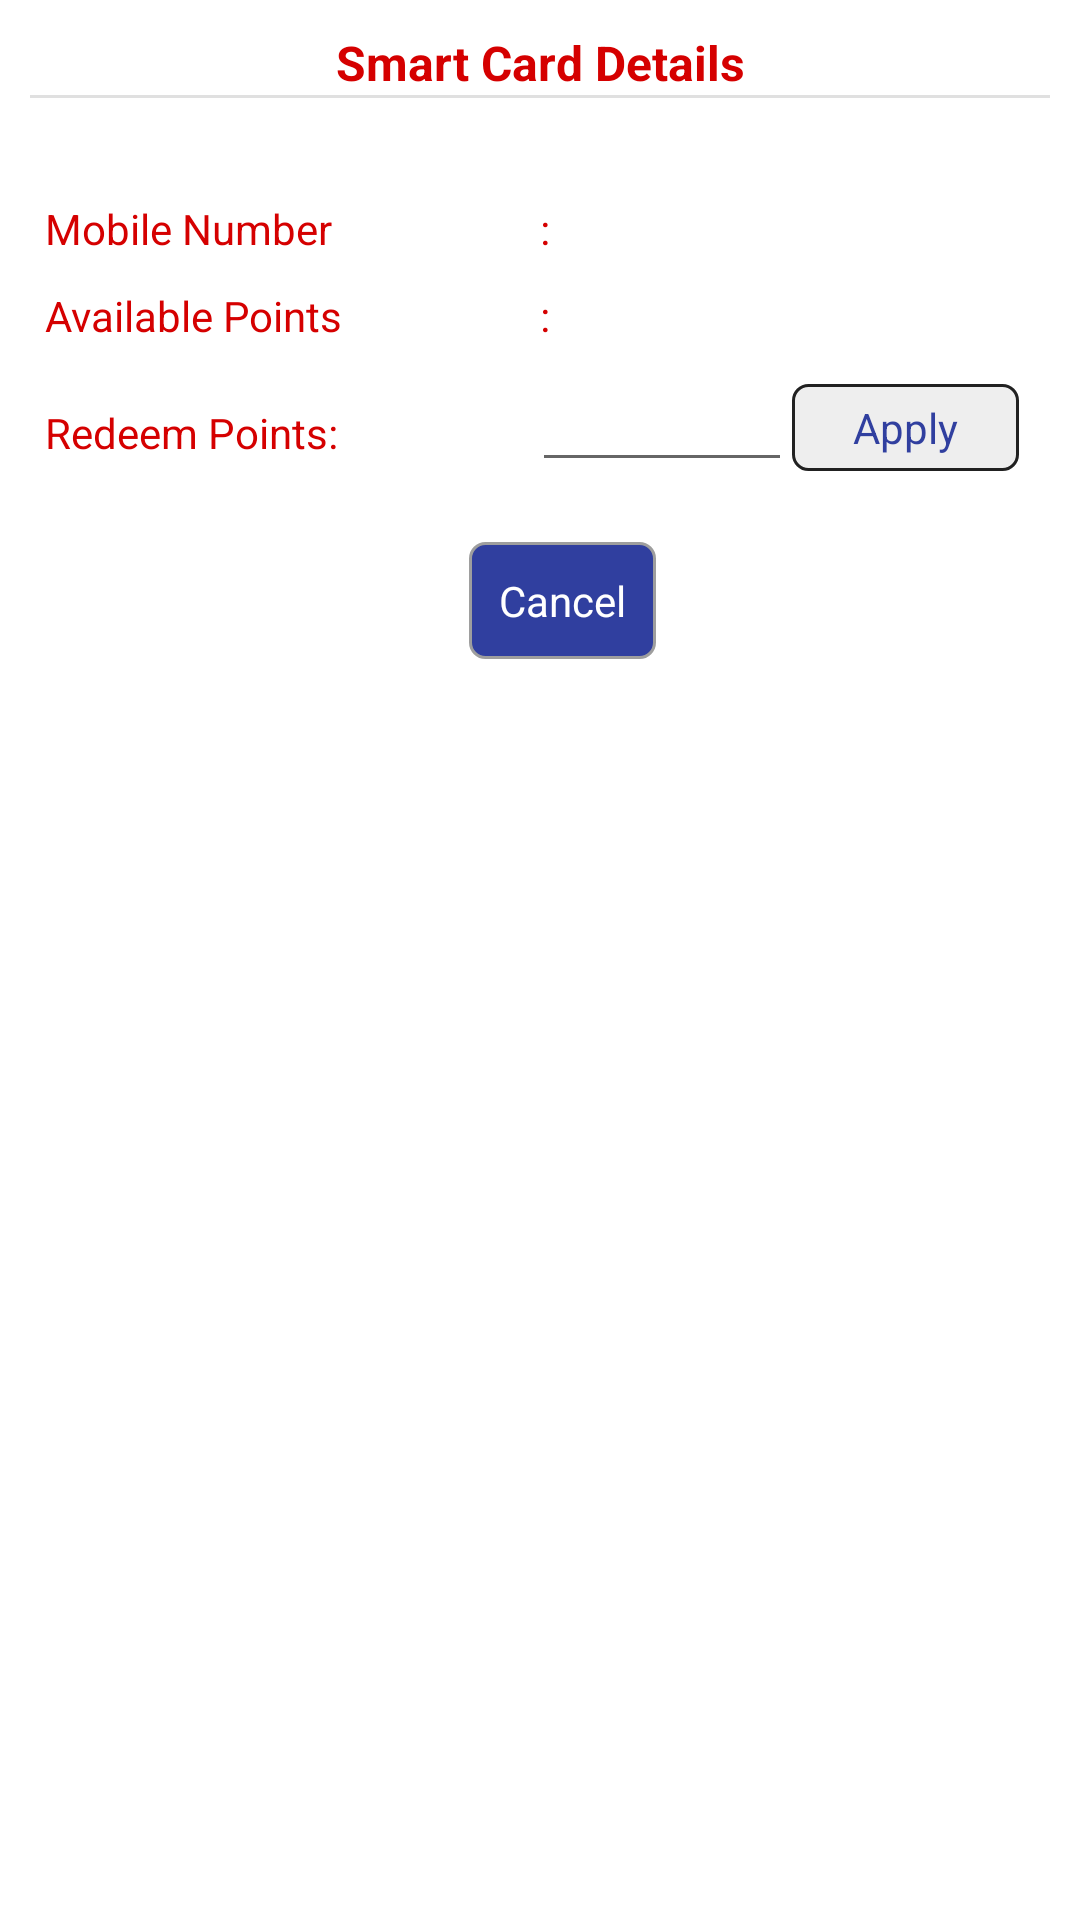

Write the Android layout XML for this screen, with the resource values it uses.
<!-- AndroidManifest.xml: application theme MyMaterialTheme -->
<!-- res/layout/dialog_redeem.xml -->
<?xml version="1.0" encoding="utf-8"?>
<LinearLayout xmlns:android="http://schemas.android.com/apk/res/android"
    xmlns:tools="http://schemas.android.com/tools"
    android:layout_width="match_parent"
    android:layout_height="wrap_content"
    android:layout_gravity="center"
    android:background="#fff"
    android:orientation="vertical"
    android:padding="10dp">


    <TextView
        android:layout_width="match_parent"
        android:layout_height="wrap_content"
        android:layout_gravity="center"
        android:gravity="center"
        android:text="Smart Card Details"
        android:textColor="@color/showhide"
        android:textSize="16sp"
        android:textStyle="bold" />



    <View
        android:layout_width="match_parent"
        android:layout_height="1dp"
        android:background="#E0E0E0" />

    <LinearLayout
        android:layout_width="match_parent"
        android:layout_height="wrap_content"
        android:padding="5dp"
        android:orientation="horizontal">


        <TextView
            android:id="@+id/txt_cardholdername"
            android:layout_width="wrap_content"
            android:layout_height="wrap_content"
            android:layout_gravity="center"
            android:gravity="center"
            android:textColor="@color/colorAccent"
            android:textSize="14sp"
            android:textStyle="bold" />


        <TextView
            android:id="@+id/txt_cardnumber"
            android:layout_width="wrap_content"
            android:layout_height="wrap_content"
            android:layout_gravity="center"
            android:layout_weight="1"
            android:gravity="center"
            android:textColor="@color/colorAccent"
            android:textSize="14sp"
            android:textStyle="bold" />

    </LinearLayout>


    <LinearLayout
        android:layout_width="match_parent"
        android:layout_height="wrap_content"
        android:orientation="horizontal"
        android:padding="5dp"
        android:weightSum="3">

        <TextView
            android:layout_width="0dp"
            android:layout_height="wrap_content"
            android:layout_weight="1.5"
            android:text="Mobile Number"
            android:textColor="@color/showhide"
            android:textSize="14sp" />

        <TextView
            android:layout_width="0dp"
            android:layout_height="wrap_content"
            android:layout_weight="0.5"
            android:text=":"
            android:textColor="@color/showhide"
            android:textSize="14sp" />

        <TextView
            android:id="@+id/txt_cardmobileno"
            android:layout_width="0dp"
            android:layout_height="wrap_content"
            android:layout_weight="1"
            android:gravity="center"
            android:textColor="@color/colorPrimaryDark"
            android:textSize="14sp" />

    </LinearLayout>


    <LinearLayout
        android:layout_width="match_parent"
        android:layout_height="wrap_content"
        android:orientation="horizontal"
        android:padding="5dp"
        android:weightSum="3">

        <TextView
            android:layout_width="0dp"
            android:layout_height="wrap_content"
            android:layout_weight="1.5"
            android:text="Available Points"
            android:textColor="@color/showhide"
            android:textSize="14sp" />

        <TextView
            android:layout_width="0dp"
            android:layout_height="wrap_content"
            android:layout_weight="0.5"
            android:text=":"
            android:textColor="@color/showhide"
            android:textSize="14sp" />

        <TextView
            android:id="@+id/txt_cardavailablepoints"
            android:layout_width="0dp"
            android:layout_height="wrap_content"
            android:layout_weight="1"
            android:gravity="center"
            android:textColor="@color/colorPrimaryDark"
            android:textSize="14sp" />

    </LinearLayout>


    <LinearLayout
        android:layout_width="match_parent"
        android:layout_height="wrap_content"
        android:orientation="horizontal"
        android:padding="5dp"
        android:weightSum="3">

        <TextView
            android:layout_width="0dp"
            android:layout_height="wrap_content"
            android:layout_weight="1.5"
            android:text="Redeem Points:"
            android:textColor="@color/showhide"
            android:textSize="14sp" />


        <EditText
            android:id="@+id/edt_paypoints"
            android:layout_width="0dp"
            android:layout_height="wrap_content"
            android:layout_weight="0.8"
            android:gravity="center"
            android:inputType="number"
            android:text=""
            android:textColor="@color/colorPrimaryDark"
            android:textSize="14sp" />


        <TextView
            android:id="@+id/txt_reqotp"
            android:layout_width="0dp"
            android:layout_height="wrap_content"
            android:layout_gravity="center"
            android:background="@drawable/rounded_edittext"
            android:padding="5dp"
            android:layout_marginRight="5dp"
            android:textColor="@color/colorAccent"
            android:layout_weight="0.7"
            android:gravity="center"
            android:text="Apply" />

    </LinearLayout>

    <LinearLayout
        android:id="@+id/ll_otp"
        android:layout_width="match_parent"
        android:layout_height="wrap_content"
        android:visibility="gone"
        android:gravity="center"
        android:orientation="horizontal"
        android:weightSum="1">

        <EditText
            android:id="@+id/edt_otp"
            android:layout_width="0dp"
            android:layout_height="match_parent"
            android:layout_weight="0.7"
            android:padding="5dp"
            android:textColor="@color/colorPrimaryDark"
            android:textColorHint="@color/darkgray"
            android:gravity="start"
            android:hint="Enter OTP Here"
            android:inputType="number"
            android:textSize="14sp" />

        <TextView
            android:id="@+id/txt_submit"
            android:layout_width="0dp"
            android:layout_weight="0.3"
            android:layout_height="wrap_content"
            android:layout_gravity="center"
            android:gravity="center"
            android:background="@drawable/rounded_edittext2"
            android:padding="10dp"
            android:text="Submit"
            android:textColor="#fff" />
    </LinearLayout>



    <LinearLayout
        android:layout_width="match_parent"
        android:layout_height="wrap_content"
        android:layout_marginTop="15dp"
        android:gravity="center"
        android:orientation="horizontal">


        <TextView
            android:id="@+id/txt_cancle"
            android:layout_width="wrap_content"
            android:layout_height="wrap_content"
            android:layout_marginLeft="15dp"
            android:layout_gravity="center"
            android:gravity="center"
            android:background="@drawable/rounded_edittext2"
            android:padding="10dp"
            android:text="Cancel"
            android:textColor="#fff" />

    </LinearLayout>

</LinearLayout>
<!-- resources referenced by this layout -->
<resources>
  <color name="colorAccent">#303F9F</color>
  <color name="colorPrimaryDark">#212121</color>
  <color name="darkgray">#848484</color>
  <color name="showhide">#D50000</color>
  <!-- drawable rounded_edittext (drawable) -->
  <?xml version="1.0" encoding="utf-8"?>
  <shape xmlns:android="http://schemas.android.com/apk/res/android">
  
      <solid android:color="#EEEEEE" />
  
      <stroke
          android:width="1dp"
          android:color="@color/colorPrimaryDark" />
      <corners
          android:bottomLeftRadius="5dp"
          android:bottomRightRadius="5dp"
          android:topLeftRadius="5dp"
          android:topRightRadius="5dp" />
  
  </shape>
  <!-- drawable rounded_edittext2 (drawable) -->
  <?xml version="1.0" encoding="utf-8"?>
  <shape xmlns:android="http://schemas.android.com/apk/res/android">
  
      <solid android:color="@color/colorAccent"/>
  
      <stroke
          android:width="1dp"
          android:color="#9e9e9e" />
      <corners
          android:bottomLeftRadius="5dp"
          android:bottomRightRadius="5dp"
          android:topLeftRadius="5dp"
          android:topRightRadius="5dp" />
  
  </shape>
  <style name="MyMaterialTheme" parent="MyMaterialTheme.Base">
      </style>
  <style name="MyMaterialTheme.Base" parent="Theme.AppCompat.Light.DarkActionBar">
          <item name="windowNoTitle">true</item>
          <item name="windowActionBar">false</item>
          <item name="colorPrimary">@color/colorPrimary</item>
          <item name="colorPrimaryDark">@color/colorPrimaryDark</item>
          <item name="colorAccent">@color/colorAccent</item>
      </style>
  <color name="colorPrimary">#CFD8DC</color>
</resources>
